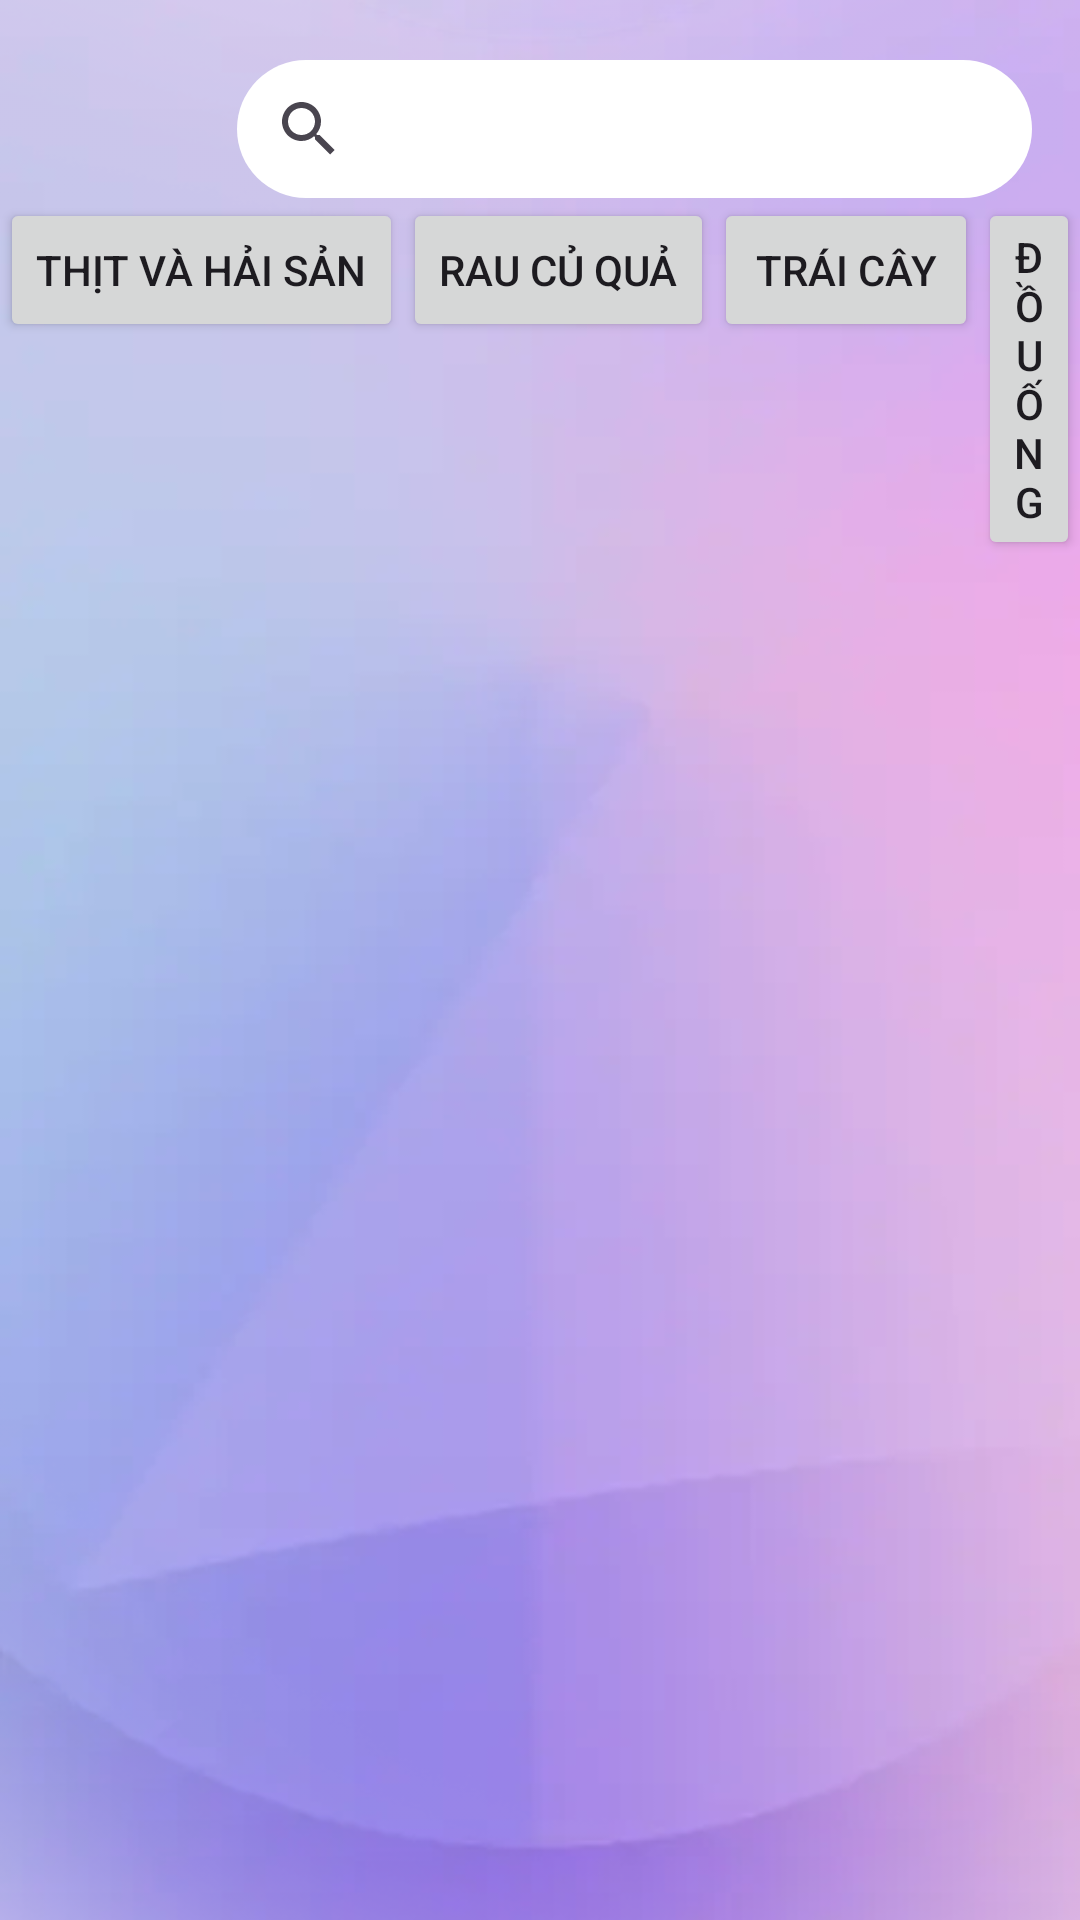

Reconstruct the res/layout file that produces this screen, plus the resources it refers to.
<!-- AndroidManifest.xml: application theme Theme.BuyPhonesOnline -->
<!-- res/layout/activity_search.xml -->
<?xml version="1.0" encoding="utf-8"?>
<RelativeLayout xmlns:android="http://schemas.android.com/apk/res/android"
    xmlns:app="http://schemas.android.com/apk/res-auto"
    xmlns:tools="http://schemas.android.com/tools"
    android:layout_width="match_parent"
    android:layout_height="match_parent"
    android:background="@drawable/color"
    android:paddingTop="20dp"
    tools:context=".activity.SearchActivity">

    <SearchView
        android:id="@+id/search_home"
        android:layout_toEndOf="@+id/frame_layout"
        android:layout_width="match_parent"
        android:layout_height="46dp"
        android:layout_marginStart="16dp"
        android:layout_marginEnd="16dp"
        android:background="@drawable/searchview_backround">


    </SearchView>

    <FrameLayout
        android:id="@+id/frame_layout"

        android:layout_width="47dp"
        android:layout_height="47dp"
        android:layout_marginStart="16dp"
        android:layout_alignParentStart="true"
        android:background="@drawable/background_icon">

        <ImageView
            android:id="@+id/imageView5"
            android:layout_width="24dp"
            android:layout_height="24dp"
            android:layout_gravity="center"
            android:src="@drawable/eva_arrow_ios_back_fill" />
    </FrameLayout>
    <androidx.appcompat.widget.AppCompatButton
        android:id="@+id/btn1"
        android:layout_width="wrap_content"
        android:layout_height="wrap_content"
        android:layout_below="@id/search_home"
        android:text="Thịt và Hải sản" />

    <androidx.appcompat.widget.AppCompatButton
        android:id="@+id/btn2"
        android:layout_width="wrap_content"
        android:layout_height="wrap_content"
        android:layout_below="@id/search_home"
        android:layout_toEndOf="@id/btn1"
        android:text="Rau củ quả" />

    <androidx.appcompat.widget.AppCompatButton
        android:id="@+id/btn3"
        android:layout_width="wrap_content"
        android:layout_height="wrap_content"
        android:layout_below="@id/search_home"
        android:layout_toEndOf="@id/btn2"
        android:text="Trái cây" />

    <androidx.appcompat.widget.AppCompatButton
        android:id="@+id/btn4"
        android:layout_width="wrap_content"
        android:layout_height="wrap_content"
        android:layout_below="@id/search_home"
        android:layout_toEndOf="@id/btn3"
        android:text="Đồ uống" />


    <ScrollView
        android:layout_width="match_parent"
        android:layout_height="match_parent"
        android:layout_below="@id/btn1"
        android:layout_alignParentStart="true"
        android:layout_marginTop="-12dp">

        <LinearLayout
            android:layout_marginTop="30dp"
            android:layout_width="match_parent"
            android:layout_height="wrap_content"
            android:orientation="vertical">


            <androidx.recyclerview.widget.RecyclerView
                android:id="@+id/lvProduct"
                android:layout_width="match_parent"
                android:layout_height="match_parent" />
        </LinearLayout>
    </ScrollView>

</RelativeLayout>
<!-- resources referenced by this layout -->
<resources>
  <!-- drawable color: webp bitmap (drawable, 58360 bytes) -->
  <!-- drawable searchview_backround (drawable) -->
  <?xml version="1.0" encoding="utf-8"?>
  <shape xmlns:android="http://schemas.android.com/apk/res/android"
      android:shape="rectangle">
      <solid android:color="@color/white"/>
      <corners
          android:topLeftRadius="64dp"
          android:topRightRadius="64dp"
          android:bottomLeftRadius="64dp"
          android:bottomRightRadius="64dp"/>
  
  </shape>
  <style name="Theme.BuyPhonesOnline" parent="Base.Theme.BuyPhonesOnline" />
  <color name="white">#FFFFFFFF</color>
  <style name="Base.Theme.BuyPhonesOnline" parent="Theme.Material3.DayNight.NoActionBar">
          
  
  
  
  
      </style>
</resources>
